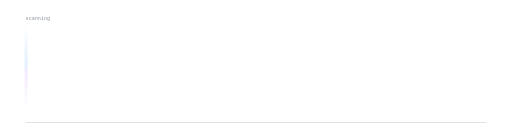
t = 0.00 s
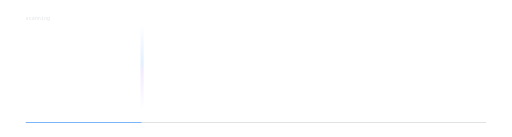
t = 1.20 s
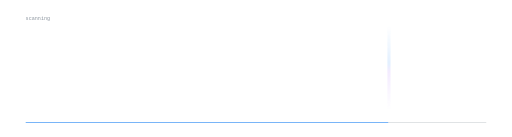
t = 2.40 s
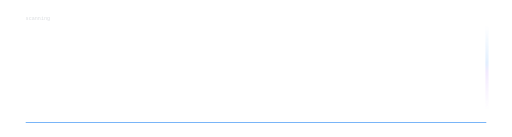
t = 3.50 s
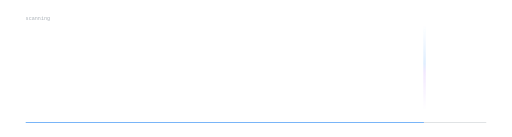
t = 4.38 s
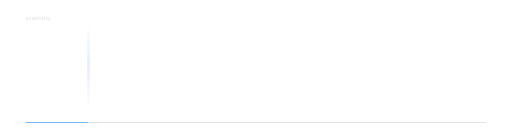
t = 6.13 s

The animated SVG that drew these frames (rendered in a browser with its animation timeline set to each time). Animation: 3 SMIL elements (animate=3); one cycle of 7.00 s, repeats indefinitely.

<svg xmlns="http://www.w3.org/2000/svg" width="1200" height="320" viewBox="0 0 1200 320" role="img" aria-label="扫描光标动画">
  <defs>
    <linearGradient id="scanBeam" x1="0" y1="0" x2="0" y2="1">
      <stop offset="0%" stop-color="#58a6ff" stop-opacity="0"/>
      <stop offset="45%" stop-color="#58a6ff" stop-opacity="0.55"/>
      <stop offset="55%" stop-color="#bc8cff" stop-opacity="0.55"/>
      <stop offset="100%" stop-color="#bc8cff" stop-opacity="0"/>
    </linearGradient>
    <filter id="scanBlur" x="-60%" y="-60%" width="220%" height="220%">
      <feGaussianBlur stdDeviation="2.2"/>
    </filter>
  </defs>

  <!-- 扫描光束：x 从 60 扫到 1140，再返回；indefinite 反复 -->
  <g filter="url(#scanBlur)">
    <rect x="0" y="60" width="2.5" height="196" fill="url(#scanBeam)">
      <animate attributeName="x" values="60;1140;60" dur="7s" repeatCount="indefinite" calcMode="spline"
               keySplines="0.4 0 0.6 1;0.4 0 0.6 1" keyTimes="0;0.5;1"/>
    </rect>
  </g>

  <!-- 底部进度条：随扫描同步增长 -->
  <rect x="60" y="286" width="1080" height="2" rx="1" fill="#8b949e" opacity="0.35"/>
  <rect x="60" y="286" width="0" height="2" rx="1" fill="#58a6ff">
    <animate attributeName="width" values="0;1080;0" dur="7s" repeatCount="indefinite" calcMode="spline"
             keySplines="0.4 0 0.6 1;0.4 0 0.6 1" keyTimes="0;0.5;1"/>
  </rect>

  <!-- 状态提示文字：透明度呼吸 -->
  <text x="60" y="46" font-family="ui-monospace, SFMono-Regular, Menlo, Consolas, monospace" font-size="12" fill="#8b949e">
    scanning
    <animate attributeName="opacity" values="1;0.25;1" dur="2.4s" repeatCount="indefinite"/>
  </text>
</svg>
